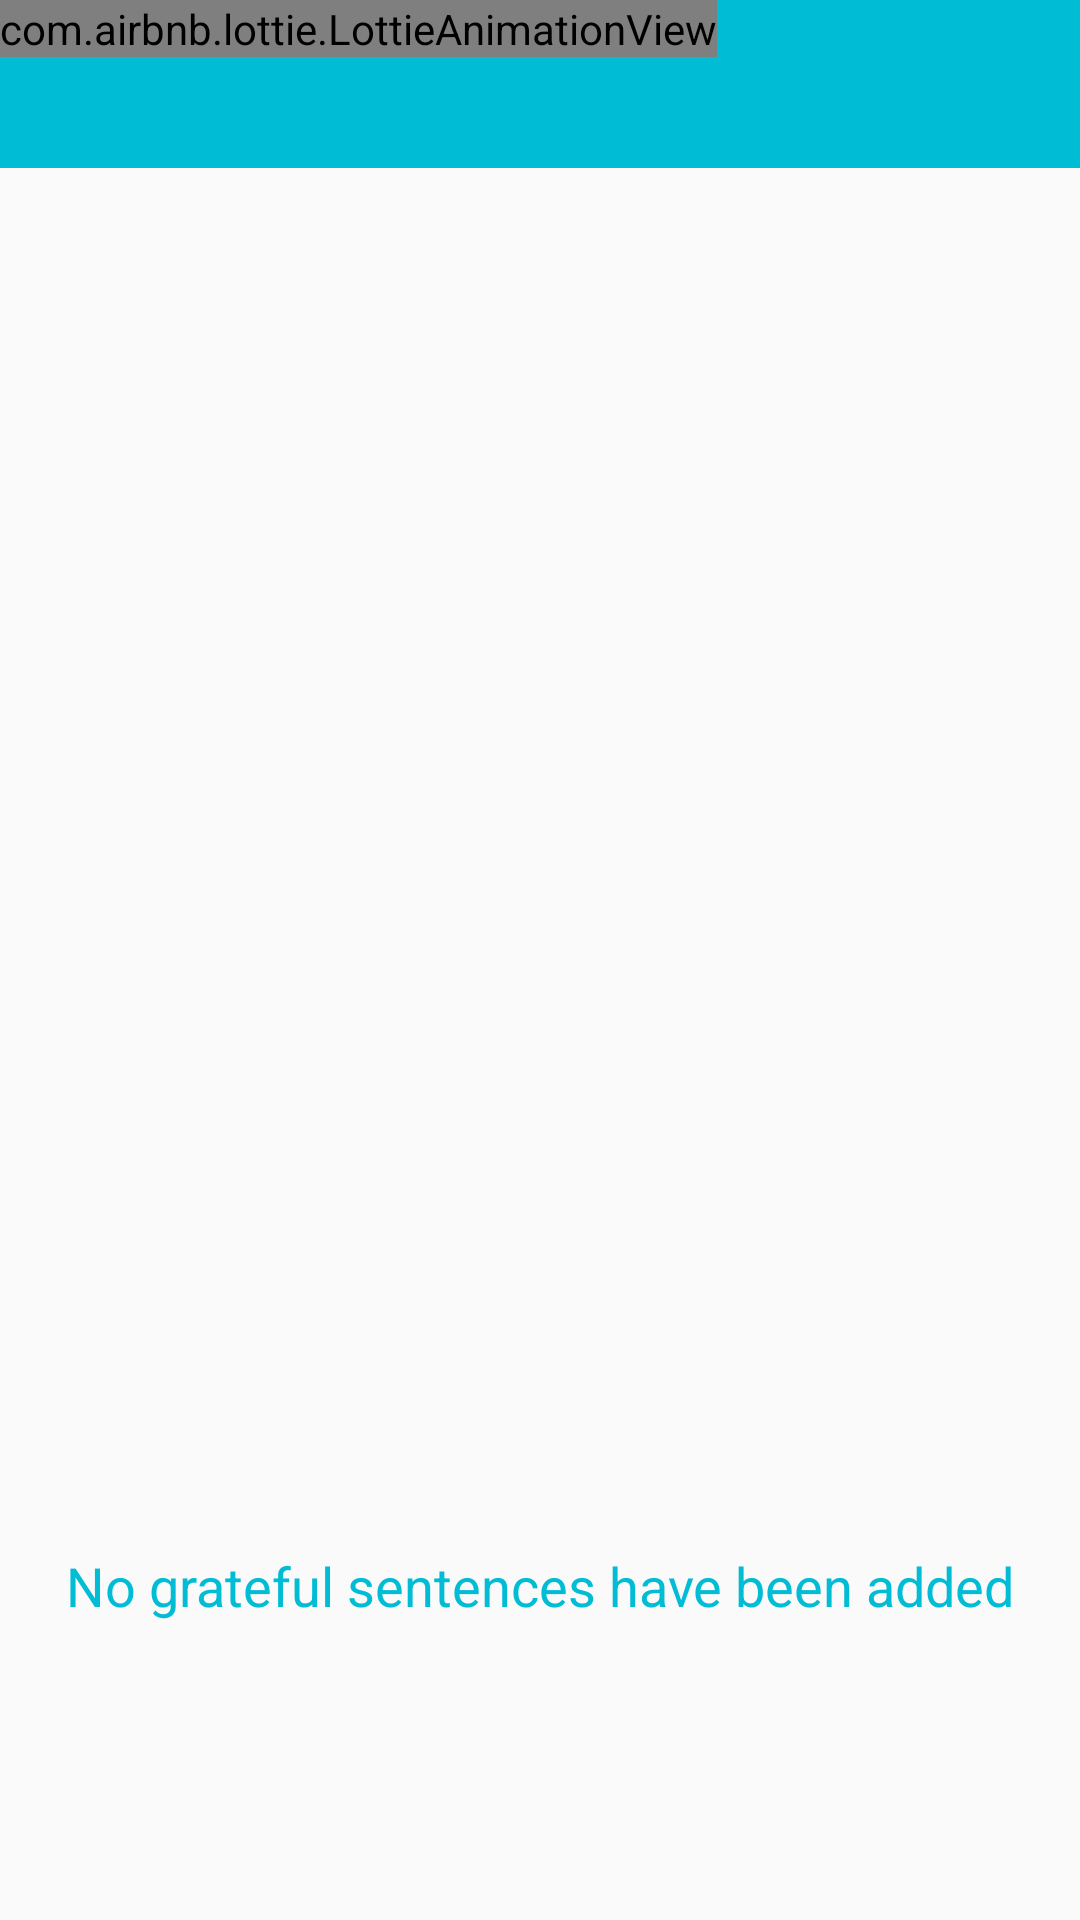

Write the Android layout XML for this screen, with the resource values it uses.
<!-- AndroidManifest.xml: application theme Theme.AppCompat.Light.NoActionBar -->
<!-- res/layout/activity_no_grateful_points_found.xml -->
<?xml version="1.0" encoding="utf-8"?>
<android.support.design.widget.CoordinatorLayout xmlns:android="http://schemas.android.com/apk/res/android"
    xmlns:app="http://schemas.android.com/apk/res-auto"
    xmlns:tools="http://schemas.android.com/tools"
    android:layout_width="match_parent"
    android:layout_height="match_parent"
    tools:context=".showGratefulPoints.NoGratefulPointsFound">

    <include
        android:id="@+id/app_bar"
        layout="@layout/app_bar"
        app:layout_constraintBottom_toTopOf="@+id/editText"
        tools:layout_editor_absoluteX="0dp" />

    <com.airbnb.lottie.LottieAnimationView
        android:layout_width="wrap_content"
        android:layout_height="wrap_content"
        app:lottie_fileName="not_found.json"
        app:lottie_loop="true"
        app:lottie_autoPlay="true"
        android:id="@+id/lottie"/>

    <TextView
        android:id="@+id/textView3"
        android:layout_width="match_parent"
        android:layout_height="57dp"
        android:layout_marginTop="500dp"
        android:gravity="center"
        android:text="No grateful sentences have been added"
        android:textColor="@color/colorPrimary"
        android:textSize="18sp" />

</android.support.design.widget.CoordinatorLayout>
<!-- res/layout/app_bar.xml (included above) -->
<?xml version="1.0" encoding="utf-8"?>
<android.support.v7.widget.Toolbar xmlns:android="http://schemas.android.com/apk/res/android"
    android:layout_width="match_parent"
    android:layout_height="wrap_content"
    xmlns:app="http://schemas.android.com/apk/res-auto"
    android:theme="@style/CustomToolbarStyle"
    app:popupTheme="@style/CustomPopupStyle">


</android.support.v7.widget.Toolbar>
<!-- resources referenced by this layout -->
<resources>
  <color name="colorPrimary">#00BCD4</color>
  <style name="CustomPopupStyle" parent="Theme.AppCompat.Light.NoActionBar">
          <item name="overlapAnchor">false</item>
          <item name="android:dropDownVerticalOffset">-4dp</item>
  
      </style>
  <style name="CustomToolbarStyle" parent="Theme.AppCompat.Light.NoActionBar">
          <item name="android:background">@color/colorPrimary</item>
  
      </style>
</resources>
